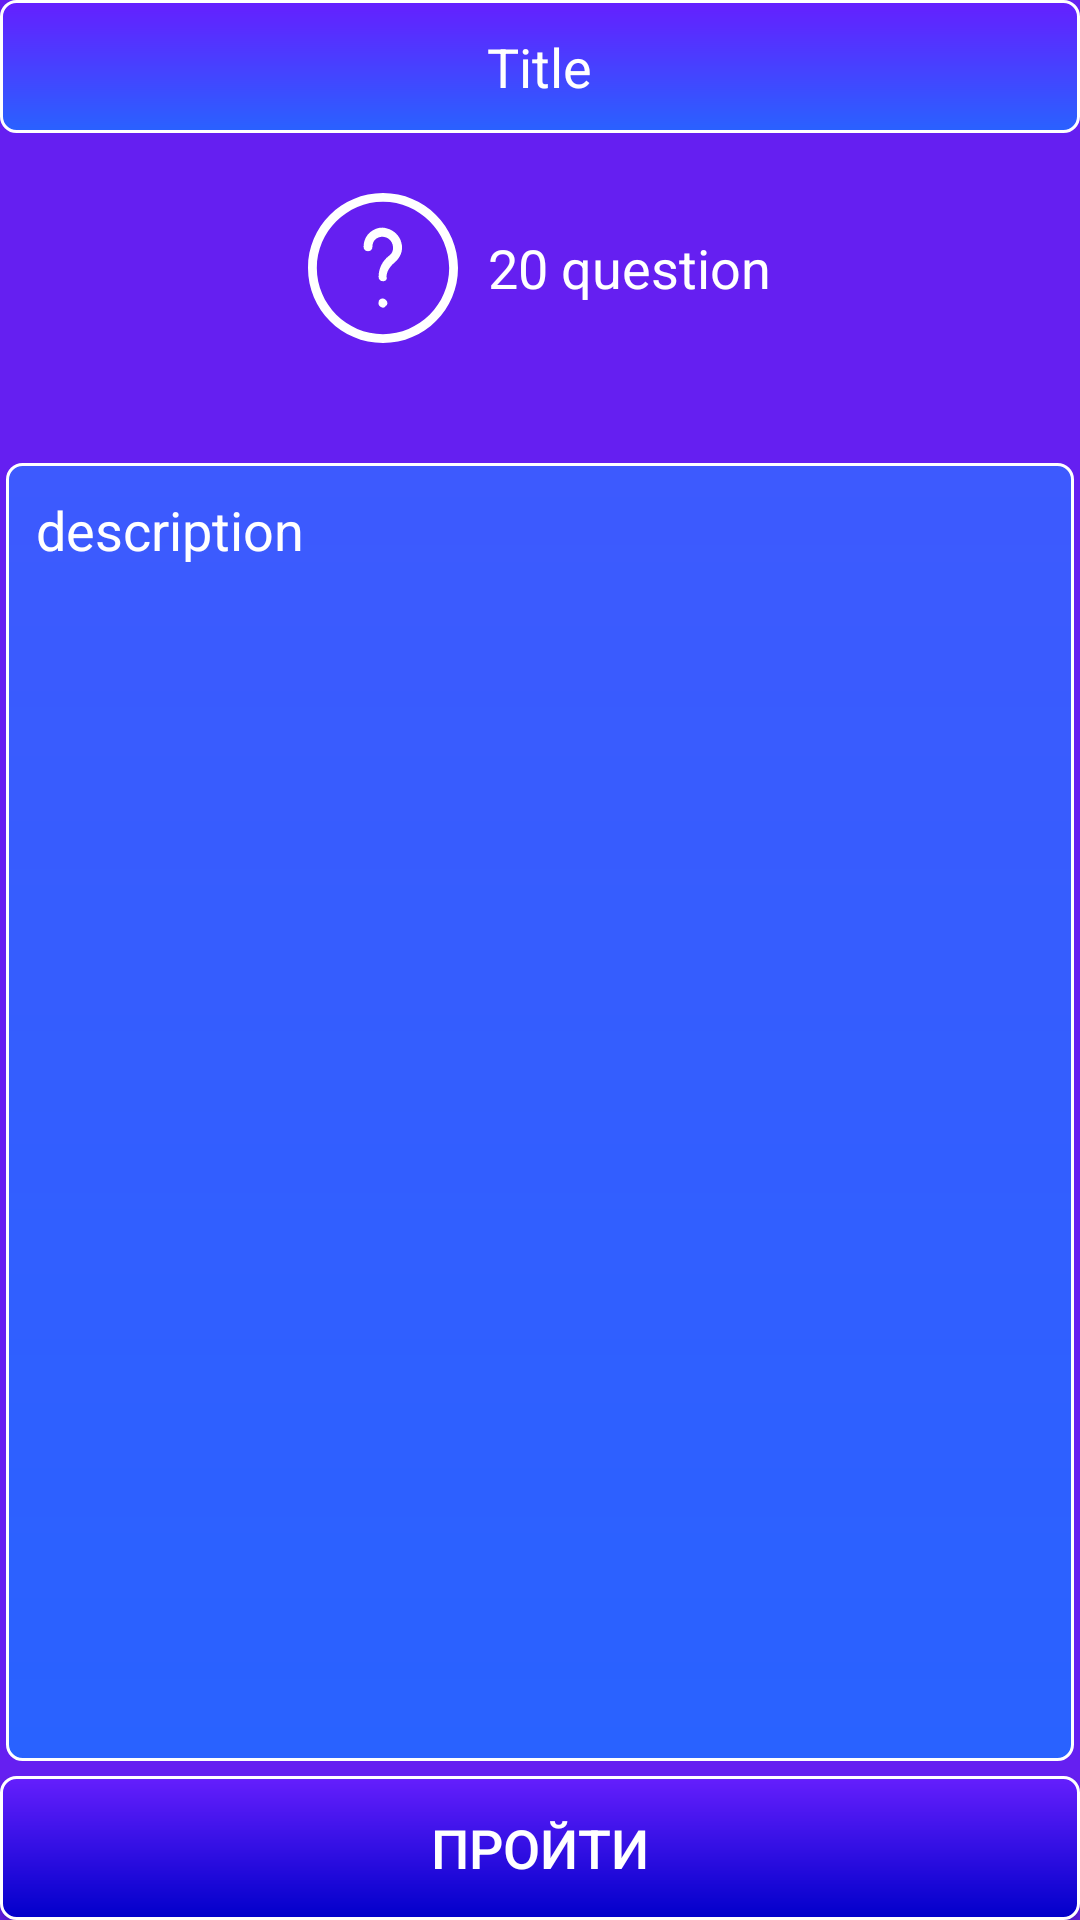

Android layout source for this screen:
<!-- AndroidManifest.xml: application theme AppTheme -->
<!-- res/layout/test_info.xml -->
<?xml version="1.0" encoding="utf-8"?>
<LinearLayout
    xmlns:android="http://schemas.android.com/apk/res/android"
    xmlns:app="http://schemas.android.com/apk/res-auto"
    android:id="@+id/test_info"
    android:layout_width="match_parent"
    android:layout_height="match_parent"
    android:layout_margin="5dp"
    android:background="#651ff1"
    android:orientation="vertical">

    <LinearLayout
        android:layout_width="match_parent"
        android:layout_height="wrap_content"
        android:background="@drawable/topqz"
        android:orientation="vertical">

        <TextView
            android:id="@+id/t_title"
            android:layout_width="wrap_content"
            android:layout_height="wrap_content"
            android:layout_gravity="center_horizontal"
            android:layout_margin="10dp"
            android:layout_marginTop="10dp"
            android:text="Title"
            android:textColor="@android:color/white"
            android:textSize="18sp"/>
    </LinearLayout>

    <LinearLayout
        android:layout_width="match_parent"
        android:layout_height="wrap_content"
        android:layout_marginBottom="40dp"
        android:layout_marginTop="20dp"
        android:gravity="center"
        android:orientation="horizontal">


        <ImageView
            android:id="@+id/imageView"
            android:layout_width="50dp"
            android:layout_height="50dp"
            app:srcCompat="@drawable/ic_question"/>

        <TextView
            android:id="@+id/q_count"
            android:layout_width="wrap_content"
            android:layout_height="wrap_content"
            android:layout_gravity="center_vertical"
            android:layout_marginStart="10dp"
            android:text="20 question"
            android:textColor="@android:color/white"
            android:textSize="18sp"/>
    </LinearLayout>

    <RelativeLayout
        android:layout_width="match_parent"
        android:layout_height="match_parent">

        <Button
            android:id="@+id/start"
            android:layout_width="match_parent"
            android:layout_height="wrap_content"
            android:layout_alignParentBottom="true"
            android:background="@drawable/btn_next"
            android:text="Пройти"
            android:textColor="@android:color/white"
            android:textSize="18sp"/>

        <TextView
            android:id="@+id/test_description"
            android:layout_width="match_parent"
            android:layout_height="match_parent"
            android:layout_above="@id/start"
            android:layout_gravity="center_horizontal"
            android:layout_marginBottom="5dp"
            android:layout_marginEnd="2dp"
            android:layout_marginStart="2dp"
            android:background="@drawable/rez"
            android:padding="10dp"
            android:text="description"
            android:textColor="@android:color/white"
            android:textSize="18sp"/>
    </RelativeLayout>
</LinearLayout>
<!-- resources referenced by this layout -->
<resources>
  <!-- drawable btn_next (drawable) -->
  <ripple xmlns:android="http://schemas.android.com/apk/res/android"
      android:color="#656fff">
      <item>
          <shape >
              <corners
                  android:radius="5dip" />
              <gradient
                  android:startColor="#651ffd"
                  android:endColor="#0100ca"
                  android:angle="270" />
              <stroke
                  android:width="1dp"
                  android:color="#ffffff"/>
          </shape>
      </item>
  </ripple>
  <!-- drawable ic_question (drawable) -->
  <vector android:height="24dp" android:viewportHeight="295.82"
      android:viewportWidth="295.82" android:width="24dp" xmlns:android="http://schemas.android.com/apk/res/android">
      <path android:fillColor="#ffffff" android:pathData="m154.87,69.61c-10.44,-3.48 -22.62,0 -31.32,6.96 -8.7,6.96 -13.92,17.4 -13.92,29.58 0,5.22 3.48,8.7 8.7,8.7 5.22,0 8.7,-3.48 8.7,-8.7 0,-5.22 1.74,-12.18 6.96,-15.66 5.22,-3.48 10.44,-5.22 17.4,-3.48 8.7,1.74 13.92,8.7 15.66,15.66 1.74,8.7 0,15.66 -6.96,20.88 -13.92,10.44 -20.88,26.1 -20.88,41.76 0,5.22 3.48,8.7 8.7,8.7 5.22,0 8.7,-3.48 6.96,-8.7 0,-10.44 6.96,-20.88 15.66,-27.84 12.18,-10.44 17.4,-24.36 13.92,-38.28 -3.48,-15.66 -15.66,-26.1 -29.58,-29.58z"/>
      <path android:fillColor="#ffffff" android:pathData="m140.95,210.55c-1.74,1.74 -1.74,5.22 -1.74,6.96 0,1.74 0,3.48 1.74,5.22 1.74,1.74 5.22,3.48 6.96,3.48 1.74,0 5.22,-1.74 5.22,-3.48 1.74,0 3.48,-3.48 3.48,-5.22 0,-3.48 -1.74,-5.22 -3.48,-6.96 -3.48,-3.48 -8.7,-3.48 -12.18,0z"/>
      <path android:fillColor="#ffffff" android:pathData="M147.91,0C66.12,0 0,66.12 0,147.91s66.12,147.91 147.91,147.91s147.91,-66.12 147.91,-147.91S229.7,0 147.91,0zM147.91,278.42c-71.35,0 -130.51,-59.16 -130.51,-130.51S76.57,17.4 147.91,17.4S278.42,76.57 278.42,147.91S219.26,278.42 147.91,278.42z"/>
  </vector>
  <!-- drawable rez (drawable) -->
  <shape
      xmlns:android="http://schemas.android.com/apk/res/android"
      >
      <corners
          android:radius="5dip" />
      <gradient
          android:startColor="#3d5afe"
          android:endColor="#2962ff"
          android:angle="270" />
      <stroke
          android:width="1dp"
          android:color="#ffffff"/>
  
  </shape>
  <!-- drawable topqz (drawable) -->
  <shape
      xmlns:android="http://schemas.android.com/apk/res/android"
      >
      <corners
          android:radius="5dip" />
      <gradient
          android:startColor="#651fff"
          android:endColor="#2962ff"
          android:angle="270" />
      <stroke
          android:width="1dp"
          android:color="#ffffff"/>
  
  </shape>
  <style name="AppTheme" parent="Theme.AppCompat.Light.NoActionBar">
          
          <item name="colorPrimary">@color/colorPrimary</item>
          <item name="colorPrimaryDark">@color/colorPrimaryDark</item>
          <item name="colorAccent">@color/colorAccent</item>
      </style>
  <!-- not gathered from this repository: default colours our renderer supplied (Android Studio template values) -->
  <color name="colorPrimary">#FF6200EE</color>
  <color name="colorPrimaryDark">#FF3700B3</color>
  <color name="colorAccent">#FF03DAC5</color>
</resources>
